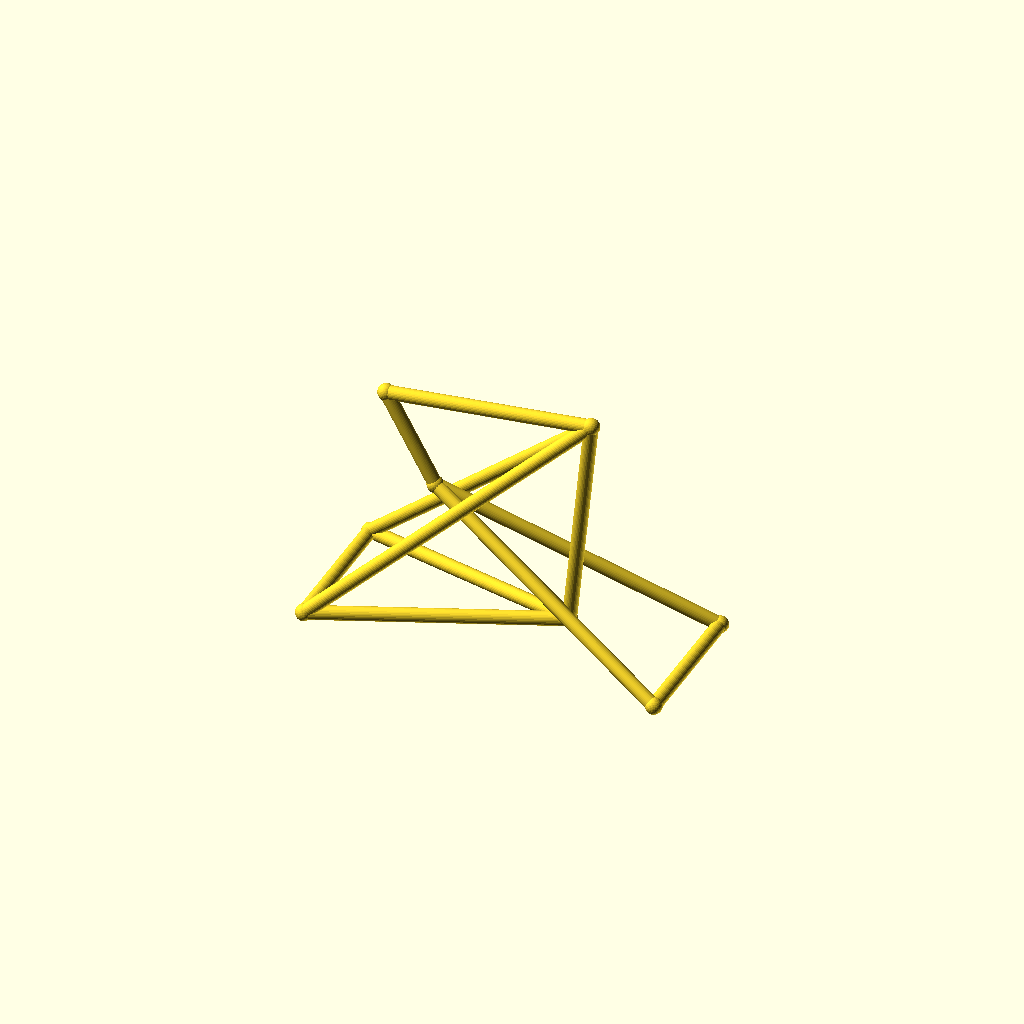
Cell 1 — every parameter at its default value.
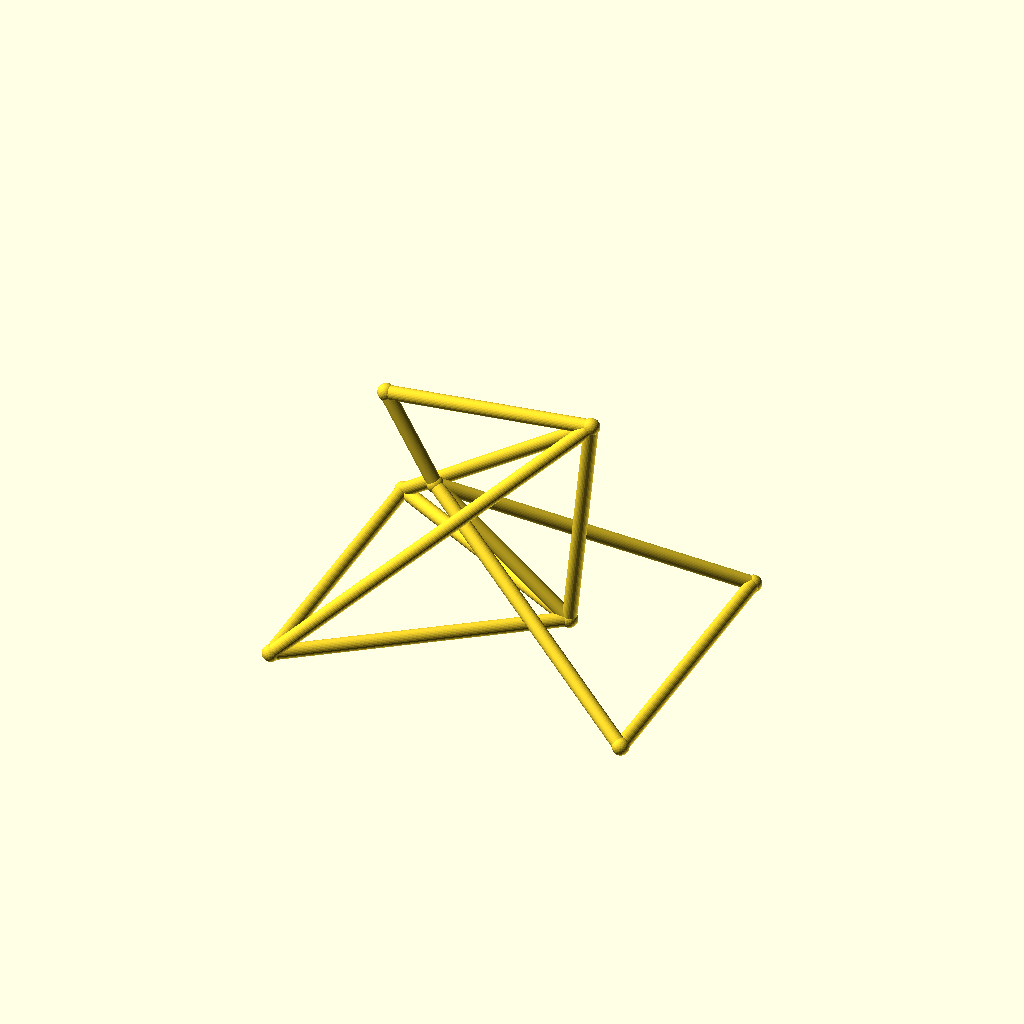
Cell 2: track = 104 (everything else at default).
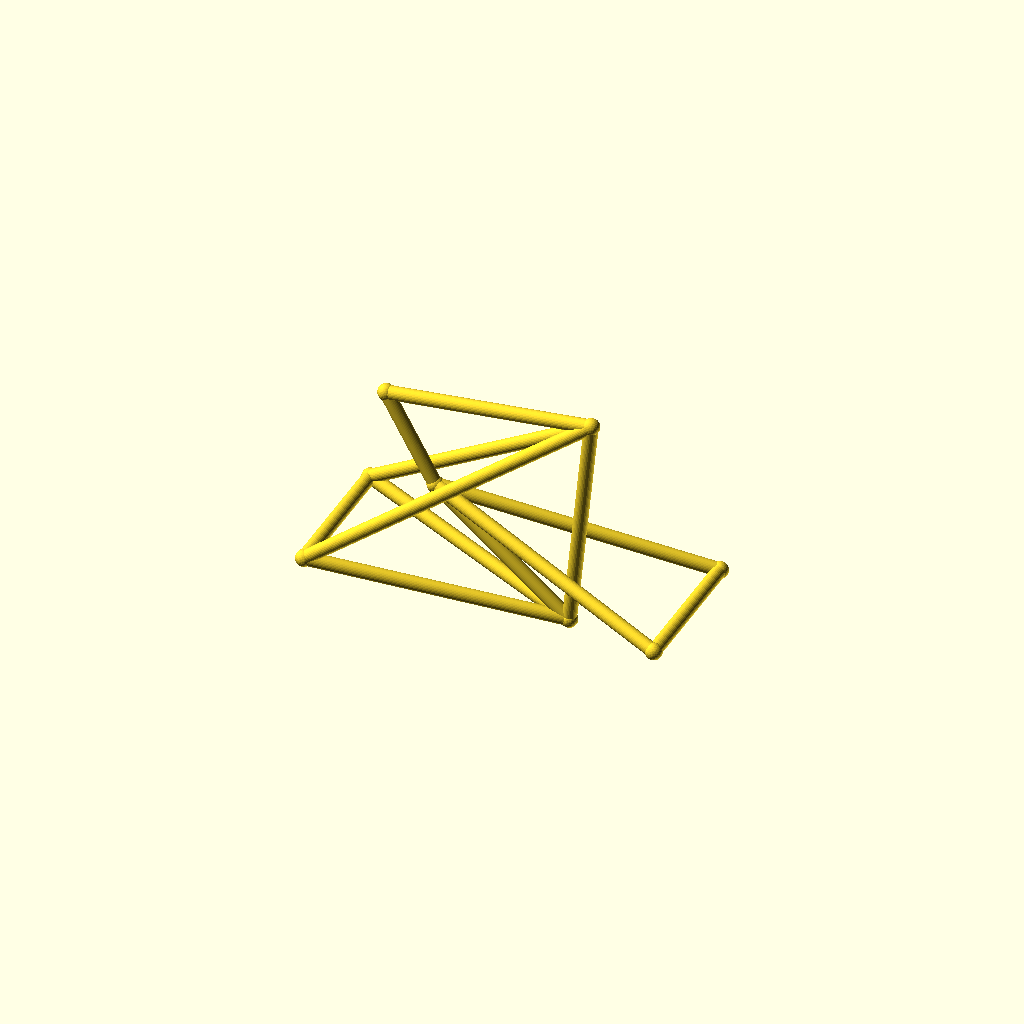
Cell 3: the same model with hub_z = 44.
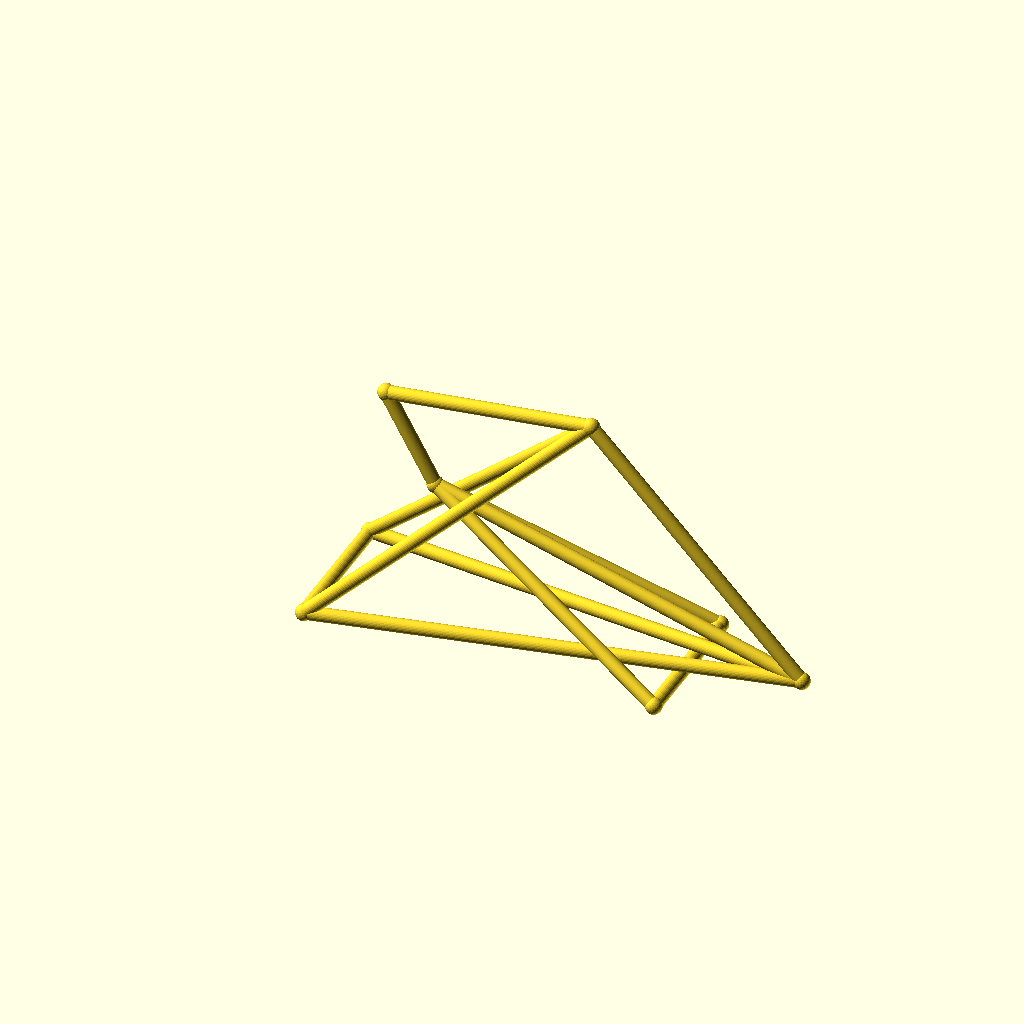
Cell 4: the same model with bb_x = 170.
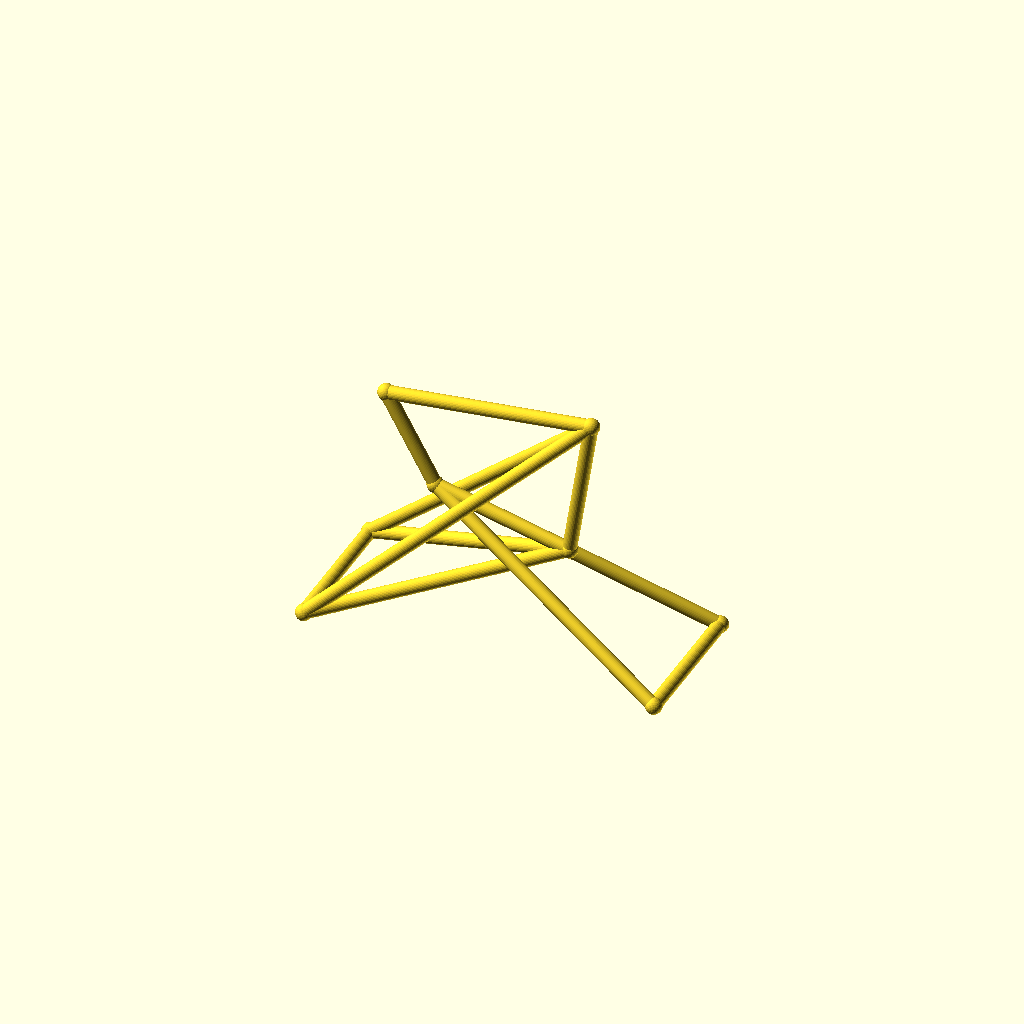
Cell 5 — bb_z set to 56, the other parameters unchanged.
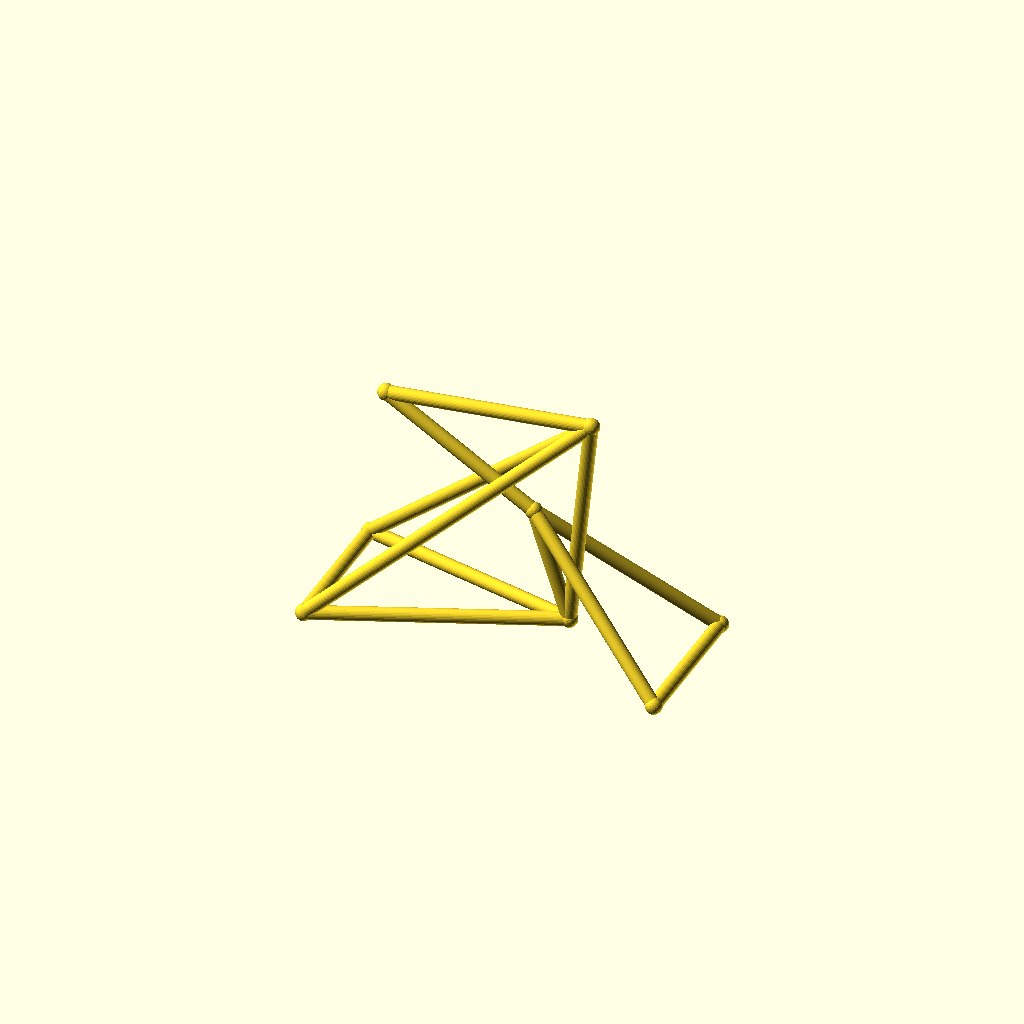
Cell 6: ht_bot_x = 72 (everything else at default).
One fixed orthographic camera (rotation 55°, 0°, 25°; colour scheme Cornfield) for every cell.
Source of the model, optional_data/data/wire3/bikeframe/scene_0190.scad:
$fn = 32;

// ----------------------------------------------------------------------
// Bicycle frame: diamond frame, wheelbase 128 mm
// ----------------------------------------------------------------------

// --- parameters (mm) ---
track = 52;               // distance between the rear dropouts
hub_z = 22;               // wheel hub height
bb_x = 85;                // bottom bracket X
bb_z = 28;                // bottom bracket height
ht_bot_x = 36;            // head tube bottom X
ht_bot_z = 68;            // head tube bottom height
ht_top_x = 18;            // head tube top X
ht_top_z = 100;           // head tube top height
st_x = 93;                // seat cluster X
st_z = 108;               // seat cluster height
fh_x = 128;               // front hub X (wheelbase)
tube_r = 2.5;             // frame tube radius
joint_r = 3;              // joint ball radius

bbox_x = fh_x + 2 * joint_r;  // overall X, joints included
bbox_y = track + 2 * joint_r;  // overall Y, joints included
bbox_z = 108 - hub_z + 2 * joint_r;  // overall Z, joints included
tube_d = 2 * tube_r;  // frame tube diameter
wheelbase = fh_x;  // rear axle to front hub
nodes = [[bb_x, 0, bb_z], [ht_bot_x, 0, ht_bot_z], [ht_top_x, 0, ht_top_z], [st_x, 0, st_z], [0, track / 2, hub_z], [0, -track / 2, hub_z], [fh_x, track / 2, hub_z], [fh_x, -track / 2, hub_z]];

module member(a, b, r) {
  /* round stock from joint a to joint b, ends buried in the joint balls */
  d = b - a;
  length = norm(d);
  translate(a) rotate([0, acos(d[2] / length), atan2(d[1], d[0])])
    cylinder(h = length, r = r);
}

module joint(p, r) {
  /* ball at the joint centre, fatter than every member meeting there */
  translate(p) sphere(r = r);
}

/* members - each call is one graph edge */
member(nodes[1], nodes[2], tube_r);
member(nodes[1], nodes[0], tube_r);
member(nodes[2], nodes[3], tube_r);
member(nodes[3], nodes[0], tube_r);
member(nodes[0], nodes[4], tube_r);
member(nodes[0], nodes[5], tube_r);
member(nodes[3], nodes[4], tube_r);
member(nodes[3], nodes[5], tube_r);
member(nodes[1], nodes[6], tube_r);
member(nodes[1], nodes[7], tube_r);
member(nodes[6], nodes[7], tube_r);
member(nodes[4], nodes[5], tube_r);

/* joint balls */
for (p = nodes) joint(p, joint_r);
Parameter table extracted from the source (name, type, default, range or options):
track: number, default 52
hub_z: number, default 22
bb_x: number, default 85
bb_z: number, default 28
ht_bot_x: number, default 36
ht_bot_z: number, default 68
ht_top_x: number, default 18
ht_top_z: number, default 100
st_x: number, default 93
st_z: number, default 108
fh_x: number, default 128
tube_r: number, default 2.5
joint_r: number, default 3
